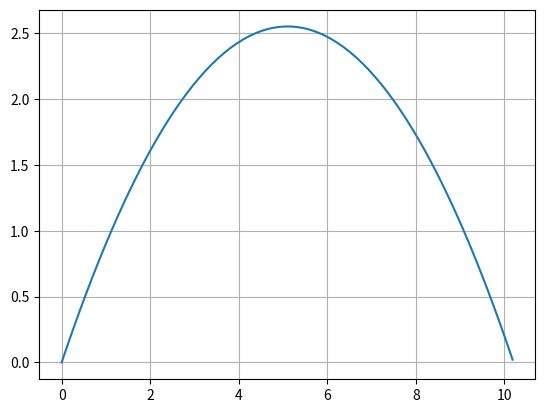

This figure's Python source:
import numpy as np
import matplotlib.pyplot as plt

alpha = np.radians(45)
g = 9.8
v0 = 10

v0x = v0*np.cos(alpha)
v0y = v0*np.sin(alpha)

X = ((v0**2)*np.sin(2*alpha))/(2*g)
print("Jarak Horizontal Maksimum = ",X," m")
Y = ((v0**2)*(np.sin(alpha)**2))/(2*g)
print("Jarak Vertikal Maksimum = ",Y," m")
T = (2*v0*np.sin(alpha))/g
print("Waktu Mencapai Jarak Horizontal Maksimum = ",T," s")
print("\n")

t = np.arange(0.0, T, 0.01)
y = v0y*t - 0.5*g*t**2
x = v0x*t

fig, ax = plt.subplots()
ax.plot(x, y)
plt.title = 'grafik gerak parabola'
plt.xlabel = 'x(m)'
plt.ylabel = 'y(m)'
ax.grid()
plt.show()
